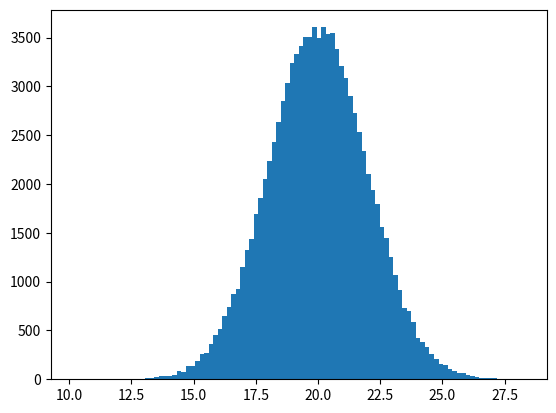

Reproduce this figure in Python.
__author__ = 'reiner'

import numpy as np
import scipy as scp
import random

import matplotlib.pyplot as plt

def generlist (n):
    r=list()
    for x in range (0,n):
        r.append(random.gauss(0,1))
    return r



def generrandvals ():
    n=3  #размерность вектора
    nvol=100000 #объем выборки
    U=list() #генерация случайного вектора U

    for x in range (0,nvol):
        U.append(generlist(n))
    cov_u=np.eye(n,n)  #cov matrix Ku
    cov_ksi=np.array ( [[4, 2, 3],
                        [2, 9, 6],
                        [3, 6, 16]])
    M_ksi=np.array([20,30,40])
    A=np.zeros (shape=(n,n))
     #проверка корректности:

    if (np.linalg.det (cov_ksi) <0 ):
        print ("Определитель матрицы меньше  0")
        exit (1)
    #вычисляем А
    print ()

    for i in range (0, n):
        for j in range (0, i+1):
            sum=0
            for k in range (0, j-1):
                sum+=A[i,k]*A[j,k]
            if (i==j):
                A[i,j]=np.sqrt(cov_ksi[i,j]-sum)
            else:
                A[i,j]=(cov_ksi[i,j]-sum)/A[j,j]
    #    print (A)
    #   print ("\n\n")

    A=np.linalg.cholesky(cov_ksi)

    ksi=list()
    for i in range (0, nvol):
        ksi.append( np.dot(A, np.array(U[i]).T)+M_ksi.T)

#    print (M_ksi.T)
#    print (np.array(U[i]).T)
#    print (A)

    #print ()

    tseq1=list()
    tseq2=list()
    tseq3=list()
    for ni in range (0,nvol):
        tseq1.append(ksi[ni][0])
        tseq2.append(ksi[ni][1])
        tseq3.append(ksi[ni][2])

    XX=np.array([tseq1, tseq2, tseq3])
    #print (XX)
    COVTEST=np.cov(XX, bias=-1)

    print (np.mean(tseq1), np.mean(tseq2), np.mean(tseq3)  )
    print (COVTEST)

    plt.hist(tseq1, 100)
    plt.show()


generrandvals()